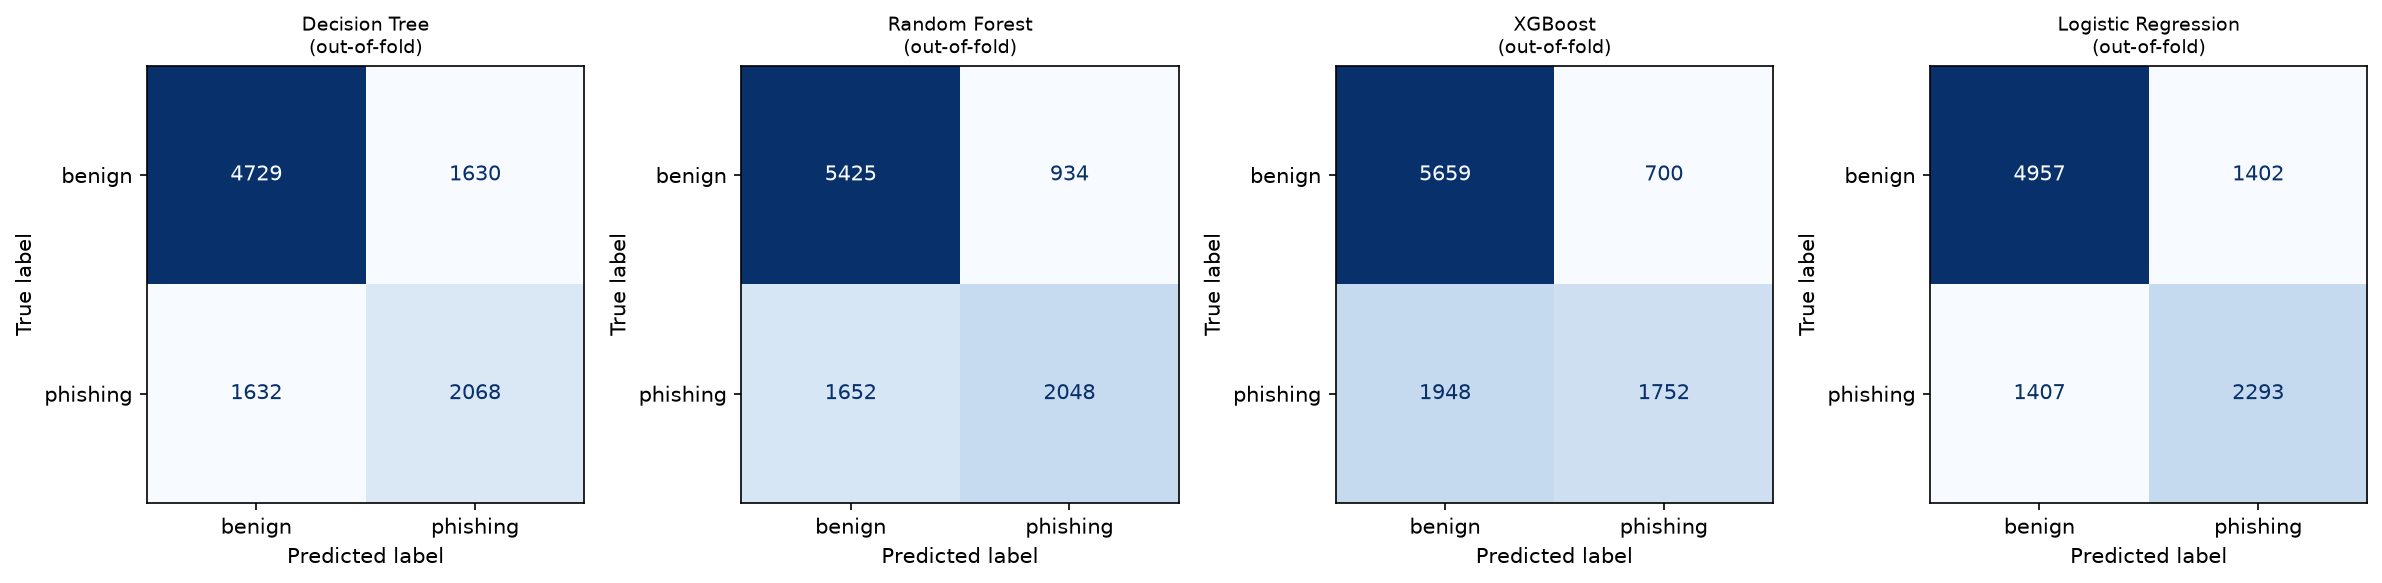

The table this chart was drawn from, first rows:
Algorithm, TN, FP, FN, TP, FPR, FNR
Decision Tree, 4729, 1630, 1632, 2068, 0.2563, 0.4411
Random Forest, 5425, 934, 1652, 2048, 0.1469, 0.4465
XGBoost, 5659, 700, 1948, 1752, 0.1101, 0.5265
Logistic Regression, 4957, 1402, 1407, 2293, 0.2205, 0.3803
